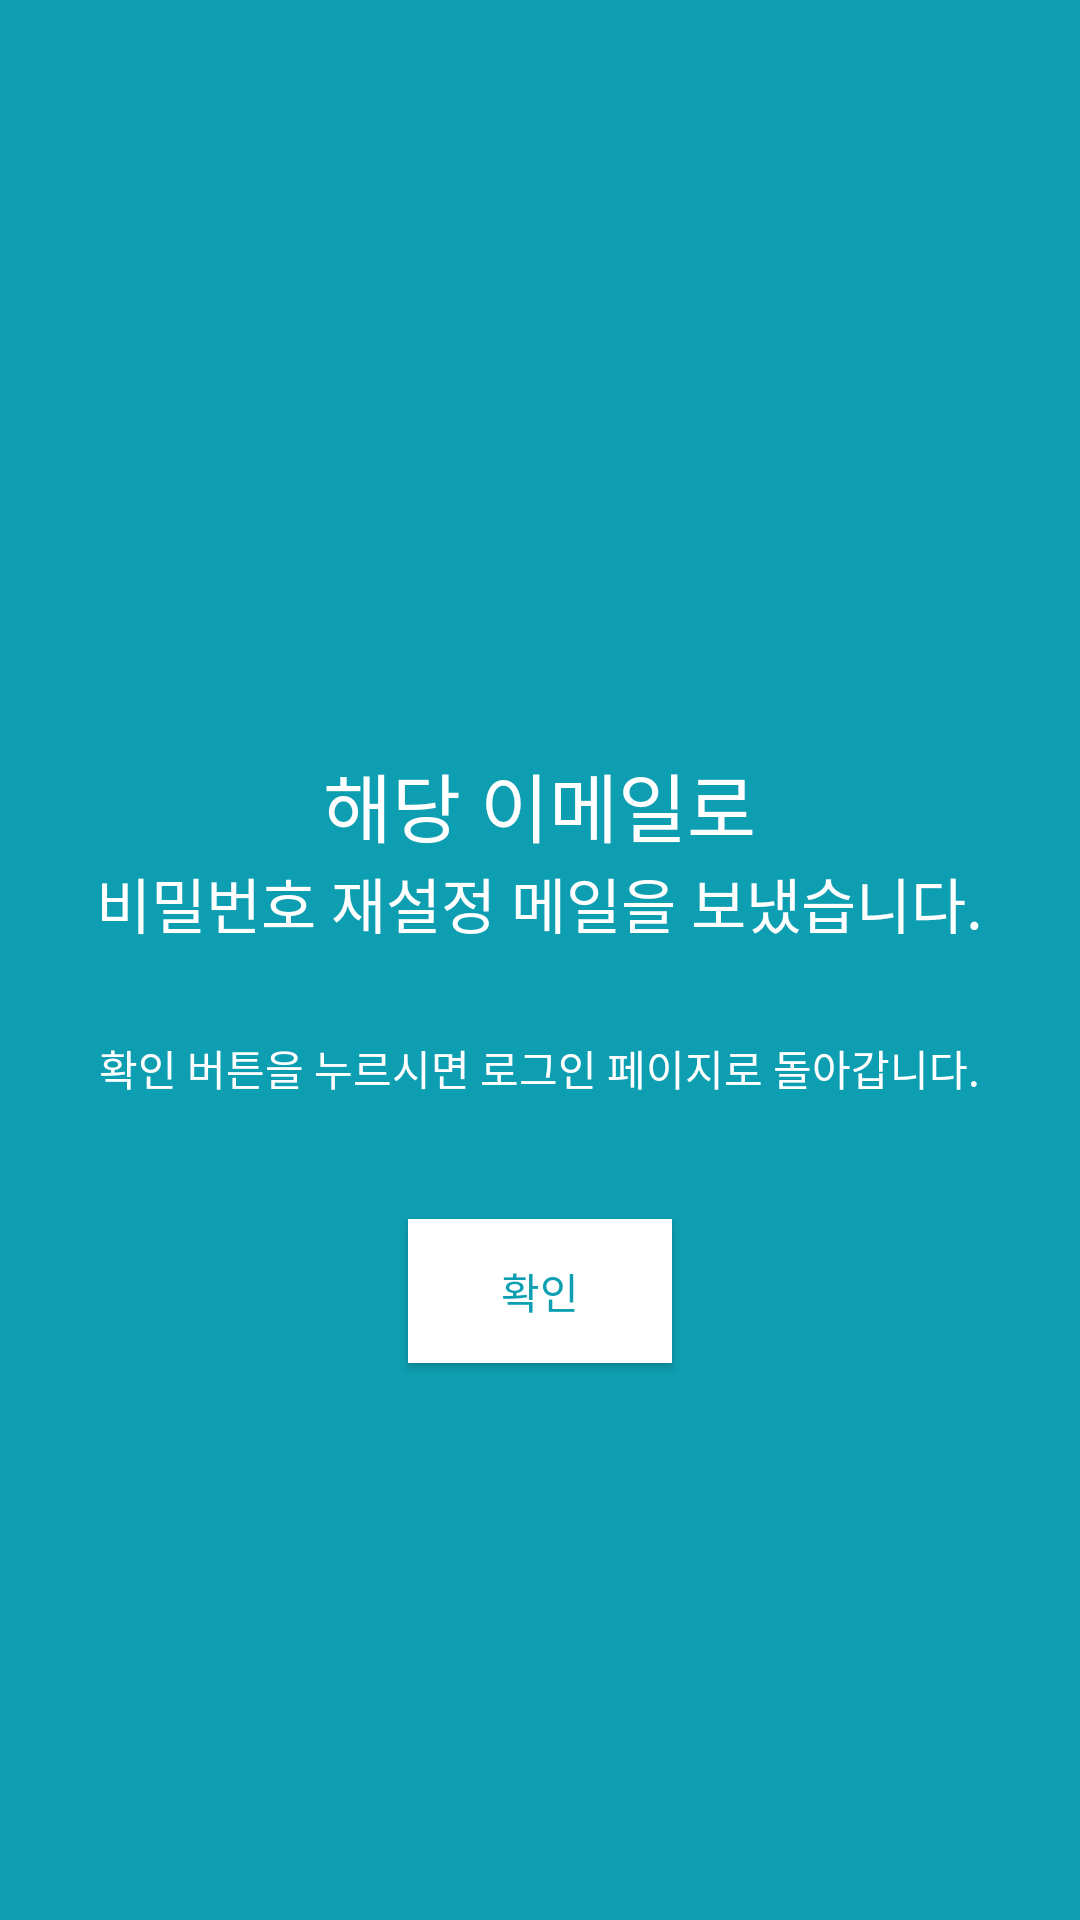

Here is an Android app screen rendered from its layout file. Give the layout XML and the strings, colors and styles it references.
<!-- AndroidManifest.xml: application theme Theme.AppCompat.Light.NoActionBar -->
<!-- res/layout/activity_find_password.xml -->
<?xml version="1.0" encoding="utf-8"?>
<LinearLayout xmlns:android="http://schemas.android.com/apk/res/android"
    xmlns:app="http://schemas.android.com/apk/res-auto"
    xmlns:tools="http://schemas.android.com/tools"
    android:layout_width="match_parent"
    android:layout_height="match_parent"
    android:orientation="vertical"
    android:background="#0D9FB1"
    tools:context=".FindPasswordActivity">

    <TextView
        android:layout_width="wrap_content"
        android:layout_height="wrap_content"
        android:layout_marginTop="250dp"
        android:fontFamily="@font/gmarketsansttfmedium"
        android:text="해당 이메일로"
        android:textColor="@color/white"
        android:layout_gravity="center"
        android:textSize="25dp"/>

    <TextView
        android:layout_width="wrap_content"
        android:layout_height="wrap_content"
        android:fontFamily="@font/gmarketsansttfmedium"
        android:text="비밀번호 재설정 메일을 보냈습니다."
        android:textColor="@color/white"
        android:layout_gravity="center"
        android:textSize="20dp"/>

    <TextView
        android:layout_width="wrap_content"
        android:layout_height="wrap_content"
        android:layout_marginTop="30dp"
        android:fontFamily="@font/gmarketsansttflight"
        android:textColor="@color/white"
        android:text="확인 버튼을 누르시면 로그인 페이지로 돌아갑니다."
        android:layout_gravity="center"/>

    <Button
        android:id="@+id/findPwd_Ok"
        android:layout_width="wrap_content"
        android:layout_height="wrap_content"
        android:layout_marginTop="40dp"
        android:text="확인"
        android:background="@color/white"
        android:textColor="#0D9FB1"
        android:layout_gravity="center"/>


</LinearLayout>
<!-- resources referenced by this layout -->
<resources>

  <!-- not gathered from this repository: default colours our renderer supplied (Android Studio template values) -->
  <color name="white">#FFFFFFFF</color>
</resources>
